Run: headless pygame with SDL's dummy video driver; simulated clock (each Clock.tick advances the game by its frame time, no real sleeping); random seed 0; keys injected as events and as key.get_pressed() state; mouse plan: one left click at the window centre at the start of phase 2, then a move to the lower-right quarter at the start of phase 3.
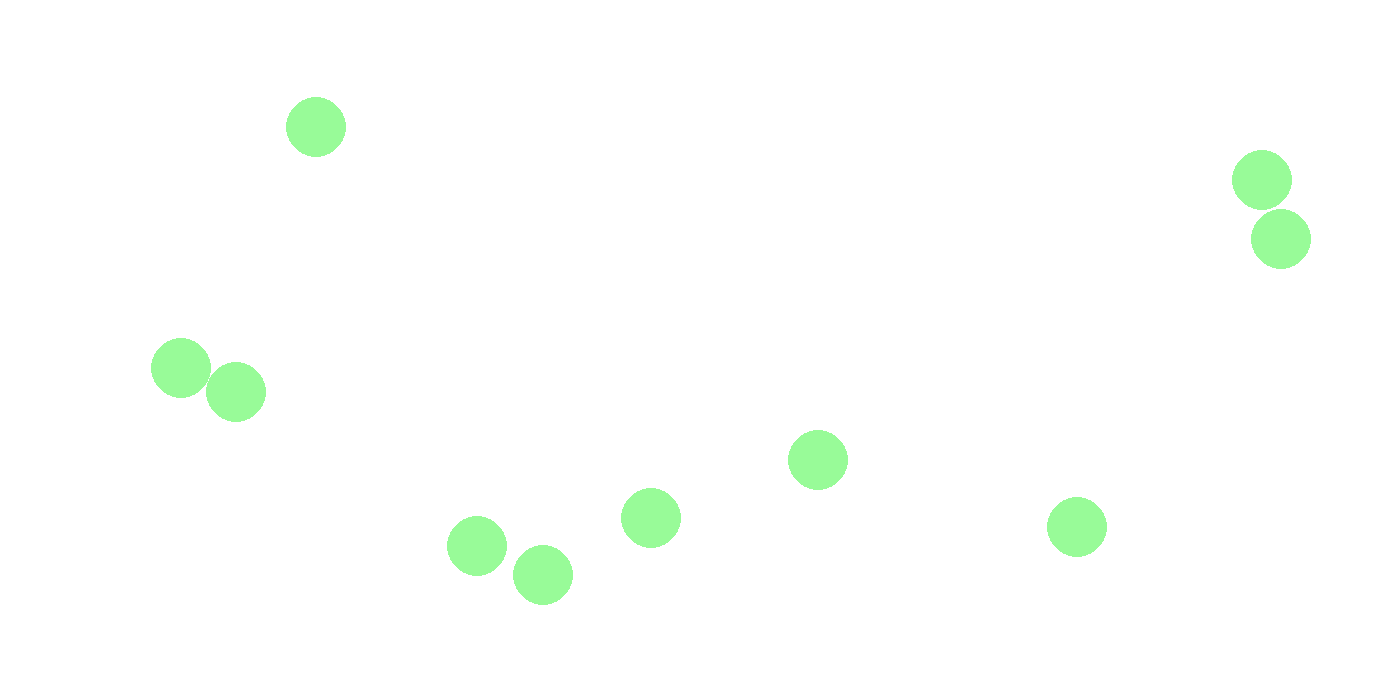
Frame 1 of 4 · flips 1–60 · no input
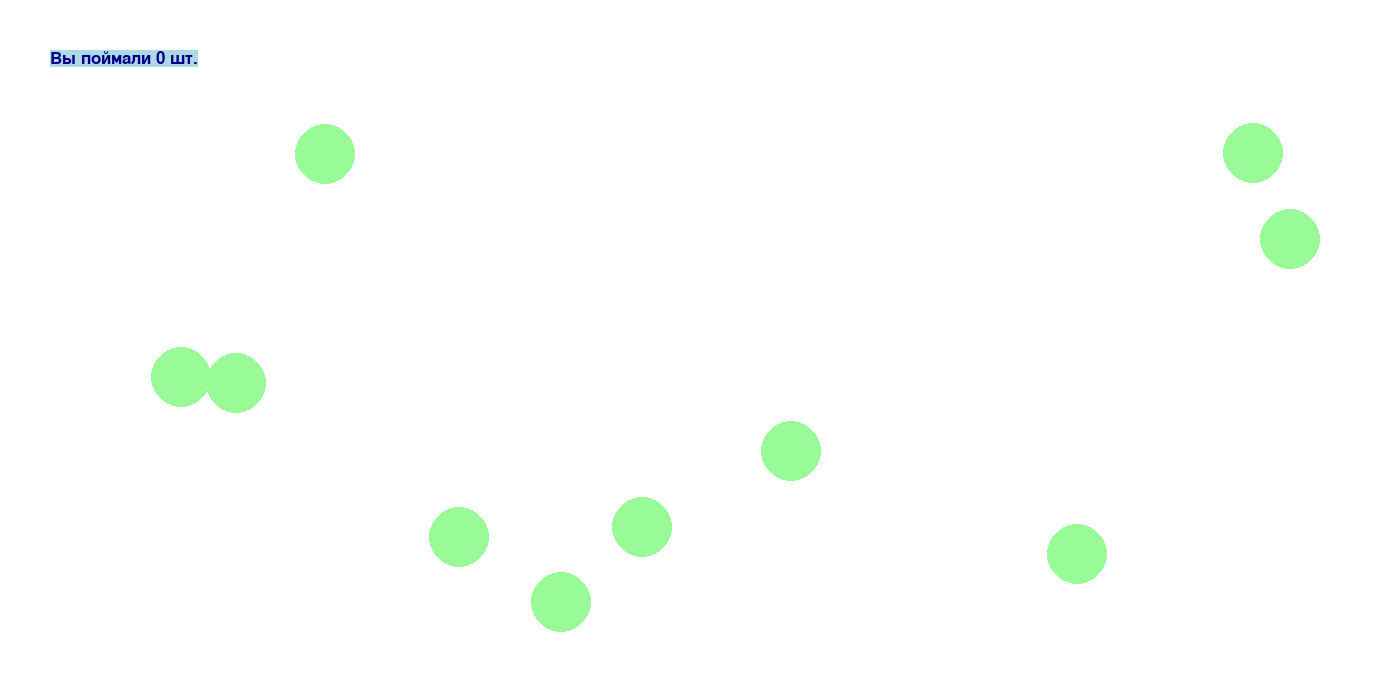
Frame 2 of 4 · flips 61–180 · clicked the window centre · tapped SPACE, RETURN · held RIGHT (→), D
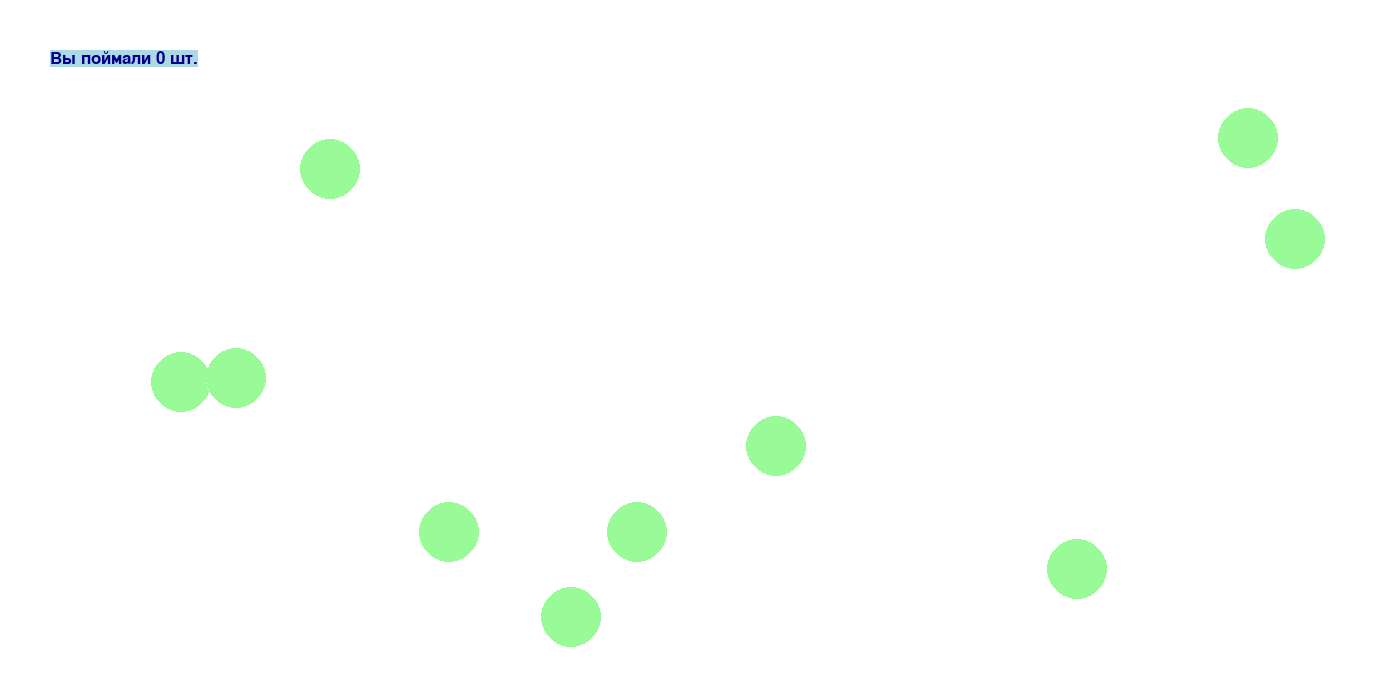
Frame 3 of 4 · flips 181–300 · moved the mouse to the lower-right quarter · held DOWN (↓), S
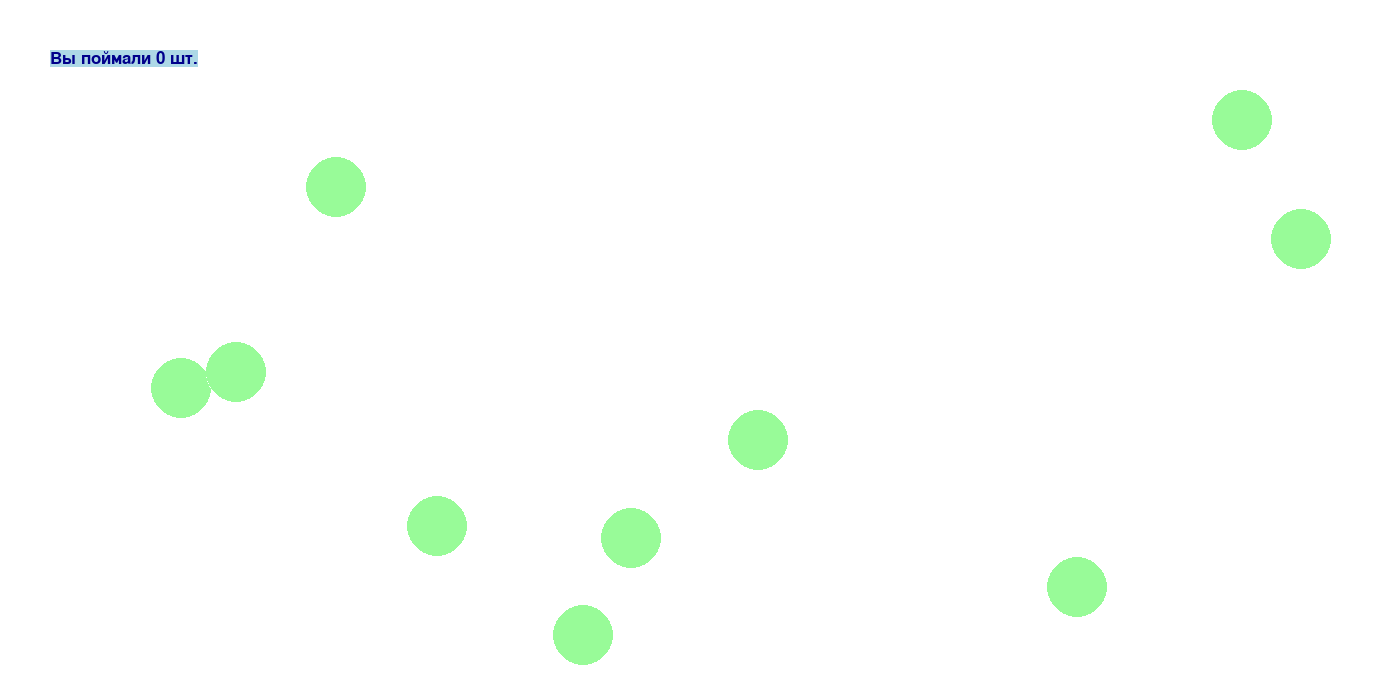
Frame 4 of 4 · flips 301–420 · held LEFT (←), A, UP (↑), W

The pygame program that drew these frames:

import pygame
import random
import time


class Ball:
    def __init__(self, display):
        self.display = display
        self.color = pygame.Color('red')
        self.center_x = 100
        self.center_y = 100
        self.radius = 30
        
        self.vx = 2
        self.vy = 2
        
        

    def show(self):
        pygame.draw.circle(self.display, self.color, (self.center_x, self.center_y), self.radius)
        
    def clear(self):
        pygame.draw.circle(self.display, pygame.Color('white'), (self.center_x, self.center_y), self.radius)    
        
    def go(self):
        self.center_x += self.vx
        self.center_y += self.vy
        
    def move(self):
        self.clear()
        self.go()
        self.show() 
        
    def stop(self):
        self.vx = 0
        self.vy = 0     
        
    def is_in_field(ball):
        width, height = display.get_size() 
        if (width - ball.radius) > ball.center_x > ball.radius and (height - ball.radius) > ball.center_y > ball.radius:
            return True 
        return False    
    
    def is_ball_catch(ball, x, y):
            if ball.center_x - ball.radius <= x <= ball.center_x + ball.radius and ball.center_y - ball.radius <= y <= ball.center_y + ball.radius:
                return True    
            return False


class RandomPointBall(Ball):
    def __init__(self, display):
        super().__init__(display)

        self.color = pygame.Color((152, 251, 152))
        width, height = display.get_size()
        self.center_x = random.randint(self.radius, width - self.radius)
        self.center_y = random.randint(self.radius, height - self.radius)


class PointBall(Ball):
    def __init__(self, display, x, y):
        super().__init__(display)

        self.color = pygame.Color('yellow')
        self.center_x = x
        self.center_y = y


class RandomPointMovableBall(RandomPointBall):
    def __init__(self, display):
        super().__init__(display)
        
        self.vx = random.randint(-3, 3)
        self.vy = random.randint(-3, 3)
        
        while self.vx == 0 and self.vy == 0:
            self.vx = random.randint(-3, 3)
            self.vy = random.randint(-3, 3)            
        
def show_text(text):
    font = pygame.font.SysFont('arial', 25)
    text = font.render(text, True,
                      (0, 0, 139), (173, 216, 230))
    display.blit(text, (50, 50))
            

pygame.init()

width = 1400
height = 700
display = pygame.display.set_mode((width, height))

display.fill(pygame.Color('white'))

balls = []
for i in range(10):
    ball = RandomPointMovableBall(display)
    ball.show()
    balls.append(ball)

pygame.display.flip()


clock = pygame.time.Clock()

counter = 0
while True:
    event_list = pygame.event.get()
    for event in event_list:
        if event.type == pygame.QUIT:
            pygame.quit()

        if event.type == pygame.MOUSEBUTTONDOWN:   
            pos = event.pos
            for ball in balls:
                if ball.is_ball_catch(pos[0], pos[1]):
                    ball.stop()
                    if ball.is_in_field():
                        counter += 1  

        for ball in balls:
            ball.move()
        
        text = f'Вы поймали {counter} шт.'
        show_text(text)
    
    pygame.display.flip()
    clock.tick(60)
